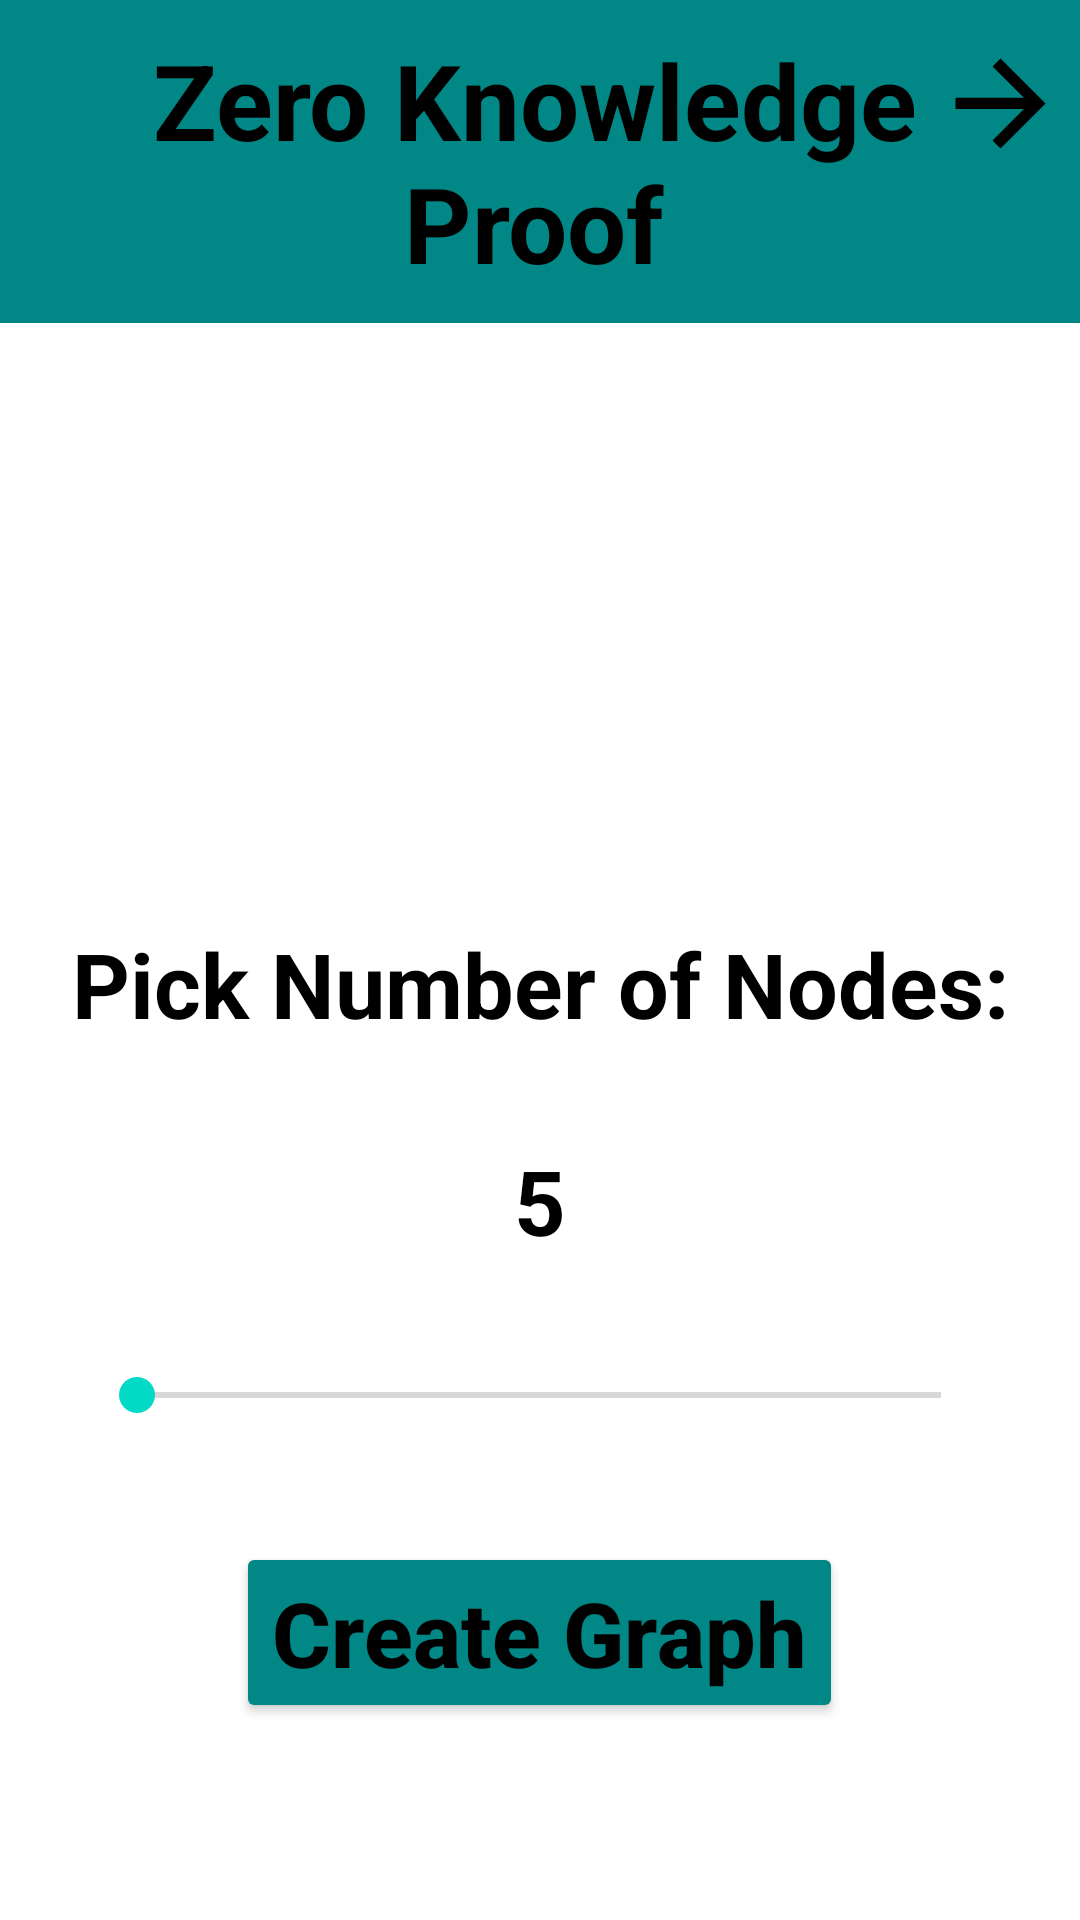

Write the Android layout XML for this screen, with the resource values it uses.
<!-- AndroidManifest.xml: application theme Theme.Cryptography_HW1 -->
<!-- res/layout/activity_main.xml -->
<?xml version="1.0" encoding="utf-8"?>
<androidx.constraintlayout.widget.ConstraintLayout xmlns:android="http://schemas.android.com/apk/res/android"
    xmlns:app="http://schemas.android.com/apk/res-auto"
    xmlns:tools="http://schemas.android.com/tools"
    android:layout_width="match_parent"
    android:layout_height="match_parent"
    tools:context=".MainActivity">

    <include
        android:id="@+id/header"
        layout="@layout/header"
        app:layout_constraintEnd_toEndOf="parent"
        app:layout_constraintStart_toStartOf="parent"
        app:layout_constraintTop_toTopOf="parent" />

    <TextView
        android:id="@+id/PickNumberText"
        android:layout_width="wrap_content"
        android:layout_height="wrap_content"
        android:layout_marginTop="200dp"
        android:text="@string/pick_number_of_nodes"
        android:textColor="@color/black"
        android:textSize="30sp"
        android:textStyle="bold"
        app:layout_constraintEnd_toEndOf="parent"
        app:layout_constraintStart_toStartOf="parent"
        app:layout_constraintTop_toBottomOf="@+id/header" />

    <SeekBar
        android:id="@+id/seekBar"
        android:layout_width="300dp"
        android:layout_height="wrap_content"
        android:layout_marginTop="108dp"
        android:max="5"
        app:layout_constraintEnd_toEndOf="parent"
        app:layout_constraintHorizontal_bias="0.495"
        app:layout_constraintStart_toStartOf="parent"
        app:layout_constraintTop_toBottomOf="@+id/PickNumberText" />

    <TextView
        android:id="@+id/ShowNumber"
        android:layout_width="wrap_content"
        android:layout_height="wrap_content"
        android:layout_marginTop="32dp"
        android:text="@string/Number"
        android:textColor="@color/black"
        android:textSize="30sp"
        android:textStyle="bold"
        app:layout_constraintBottom_toTopOf="@+id/seekBar"
        app:layout_constraintEnd_toEndOf="parent"
        app:layout_constraintStart_toStartOf="parent"
        app:layout_constraintTop_toBottomOf="@+id/PickNumberText"
        app:layout_constraintVertical_bias="0.0" />

    <Button
        android:id="@+id/CreateGraph"
        android:layout_width="wrap_content"
        android:layout_height="wrap_content"
        android:layout_marginTop="40dp"
        android:text="@string/create_graph"
        android:textAllCaps="false"
        android:textColor="@color/black"
        android:textSize="30sp"
        android:textStyle="bold"
        app:backgroundTint="@color/teal_700"
        app:layout_constraintEnd_toEndOf="@+id/seekBar"
        app:layout_constraintStart_toStartOf="@+id/seekBar"
        app:layout_constraintTop_toBottomOf="@+id/seekBar" />
</androidx.constraintlayout.widget.ConstraintLayout>
<!-- res/layout/header.xml (included above) -->
<?xml version="1.0" encoding="utf-8"?>
<RelativeLayout xmlns:android="http://schemas.android.com/apk/res/android"
    xmlns:app="http://schemas.android.com/apk/res-auto"
    xmlns:tools="http://schemas.android.com/tools"
    android:id="@+id/object"
    android:layout_width="match_parent"
    android:layout_height="wrap_content"
    android:background="@color/design_default_color_secondary_variant">

    <androidx.constraintlayout.widget.ConstraintLayout

        android:layout_width="match_parent"
        android:layout_height="wrap_content">

        <TextView
            android:id="@+id/EasyLearnSCE"
            android:layout_width="0dp"
            android:layout_height="wrap_content"
            android:gravity="center"
            android:padding="10dp"
            android:text="@string/app_name"
            android:textColor="@color/black"
            android:textSize="35sp"
            android:textStyle="bold"
            app:layout_constraintEnd_toEndOf="@+id/BackIcon"
            app:layout_constraintStart_toStartOf="parent"
            app:layout_constraintTop_toTopOf="parent" />

        <ImageView
            android:id="@+id/BackIcon"
            android:layout_width="0dp"
            android:layout_height="69dp"
            android:layout_marginEnd="4dp"
            android:layout_marginRight="4dp"
            android:rotation="180"
            android:src="@drawable/back_arrow"
            app:layout_constraintBottom_toBottomOf="@+id/EasyLearnSCE"
            app:layout_constraintEnd_toEndOf="parent"
            app:layout_constraintTop_toTopOf="parent"
            app:layout_constraintVertical_bias="0.0"
            android:contentDescription="@string/BackIcon" />

    </androidx.constraintlayout.widget.ConstraintLayout>


</RelativeLayout>
<!-- resources referenced by this layout -->
<resources>
  <color name="black">#FF000000</color>
  <color name="teal_700">#FF018786</color>
  <!-- drawable back_arrow (drawable) -->
  <vector xmlns:android="http://schemas.android.com/apk/res/android"
      android:width="45dp"
      android:height="45dp"
      android:viewportWidth="24"
      android:viewportHeight="24"
      android:autoMirrored="true">
    <path
        android:fillColor="@android:color/black"
        android:pathData="M20,11H7.83l5.59,-5.59L12,4l-8,8 8,8 1.41,-1.41L7.83,13H20v-2z"/>
  </vector>
  <string name="BackIcon">Back Icon</string>
  <string name="Number">5</string>
  <string name="app_name">Zero Knowledge Proof</string>
  <string name="create_graph">Create Graph</string>
  <string name="pick_number_of_nodes">Pick Number of Nodes:</string>
  <style name="Theme.Cryptography_HW1" parent="Theme.MaterialComponents.DayNight.NoActionBar">
          
          <item name="colorPrimary">@color/teal_700</item>
          <item name="colorPrimaryVariant">@color/teal_700</item>
          <item name="colorOnPrimary">@color/teal_700</item>
          
          <item name="colorSecondary">@color/teal_200</item>
          <item name="colorSecondaryVariant">@color/teal_700</item>
          <item name="colorOnSecondary">@color/black</item>
          
          <item name="android:statusBarColor" tools:targetApi="l">?attr/colorPrimaryVariant</item>
          
      </style>
  <color name="teal_200">#FF03DAC5</color>
</resources>
